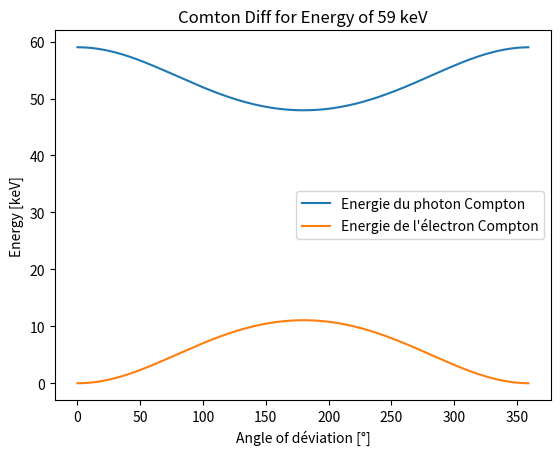
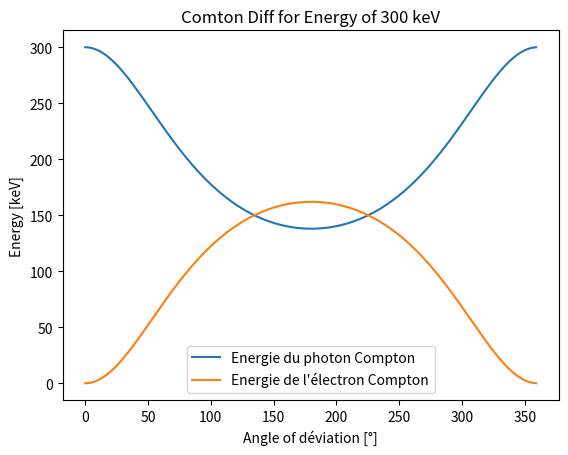
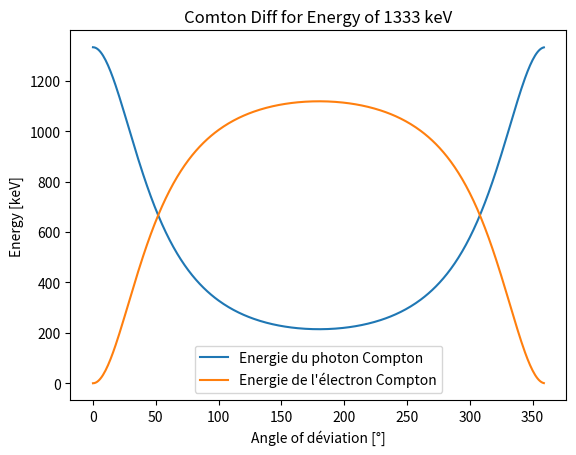

The matplotlib source for these figures, in order:
# -*- coding: utf-8 -*-
"""
Created on Mon Jun 19 09:34:15 2023

@author: sf270338
"""

import math 
import matplotlib.pyplot as plt


def compton_diff(E0,fig) : 
    E_photon=list()
    E_electron=list()
    for teta in range (360):
        En=(float(E0/(1+(E0/511)*(1-math.cos((teta*2*math.pi)/360)))))
        E_photon.append(En)
        E_electron.append(float(E0-En))
        if teta == 180 : 
            print("Photon incident d'énergie : ", E0 , "keV")
            print("Energie correspondante à la rétrodiffusion :", En , "keV")
            print("Energie correspondante au front Compton : ", float(E0-En),"keV")
    plt.figure(fig)
    plt.plot(E_photon, label = "Energie du photon Compton")
    plt.plot(E_electron,label="Energie de l'électron Compton")
    plt.title("Comton Diff for Energy of " + str(E0) +" keV")
    plt.ylabel("Energy [keV]")
    plt.xlabel("Angle of déviation [°]")
    plt.legend()
    plt.show
    

compton_diff(59,1)
compton_diff(300,2)
compton_diff(1333,3)
